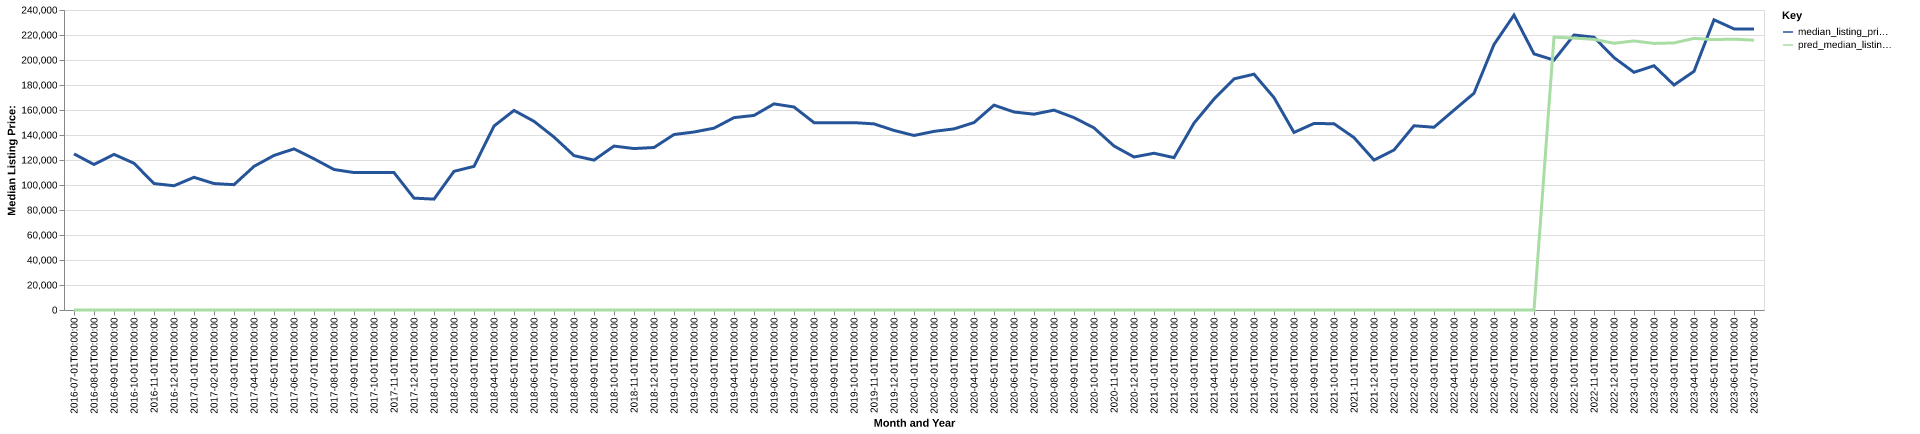

Data behind this chart, as committed beside it:
date, time_idx, median_listing_price, thirty_year_interest_rate_five, month, county_name, active_listing_count, median_days_on_market, pred_median_listing_price, month_year
2016-07-01, 0, 124900, 3.72, 7, freeborn, mn, 182.0, 73.0, 0, Jul-2016
2016-08-01, 1, 116400, 3.73, 8, freeborn, mn, 167.0, 84.0, 0, Aug-2016
2016-09-01, 2, 124500, 3.66, 9, freeborn, mn, 167.0, 81.0, 0, Sep-2016
2016-10-01, 3, 117400, 3.64, 10, freeborn, mn, 152.0, 79.0, 0, Oct-2016
2016-11-01, 4, 101150, 3.66, 11, freeborn, mn, 138.0, 78.0, 0, Nov-2016
2016-12-01, 5, 99400, 3.48, 12, freeborn, mn, 125.0, 87.0, 0, Dec-2016
2017-01-01, 6, 106150, 3.45, 1, freeborn, mn, 112.0, 106.0, 0, Jan-2017
2017-02-01, 7, 101150, 3.5, 2, freeborn, mn, 112.0, 113.0, 0, Feb-2017
2017-03-01, 8, 100250, 3.52, 3, freeborn, mn, 112.0, 105.0, 0, Mar-2017
2017-04-01, 9, 114900, 4.03, 4, freeborn, mn, 131.0, 50.0, 0, Apr-2017
2017-05-01, 10, 123650, 4.32, 5, freeborn, mn, 148.0, 49.0, 0, May-2017
2017-06-01, 11, 128900, 4.2, 6, freeborn, mn, 143.0, 55.0, 0, Jun-2017
2017-07-01, 12, 120950, 4.19, 7, freeborn, mn, 148.0, 65.0, 0, Jul-2017
2017-08-01, 13, 112400, 4.3, 8, freeborn, mn, 141.0, 77.0, 0, Aug-2017
2017-09-01, 14, 109950, 4.1, 9, freeborn, mn, 136.0, 92.0, 0, Sep-2017
2017-10-01, 15, 109900, 4.05, 10, freeborn, mn, 117.0, 86.0, 0, Oct-2017
2017-11-01, 16, 109925, 3.94, 11, freeborn, mn, 102.0, 95.0, 0, Nov-2017
2017-12-01, 17, 89500, 4.03, 12, freeborn, mn, 86.0, 99.0, 0, Dec-2017
2018-01-01, 18, 88700, 3.93, 1, freeborn, mn, 83.0, 119.0, 0, Jan-2018
2018-02-01, 19, 110925, 3.83, 2, freeborn, mn, 75.0, 126.0, 0, Feb-2018
2018-03-01, 20, 114900, 3.94, 3, freeborn, mn, 74.0, 99.0, 0, Mar-2018
2018-04-01, 21, 147175, 3.95, 4, freeborn, mn, 68.0, 50.0, 0, Apr-2018
2018-05-01, 22, 159650, 3.99, 5, freeborn, mn, 81.0, 31.0, 0, May-2018
2018-06-01, 23, 150950, 4.15, 6, freeborn, mn, 99.0, 43.0, 0, Jun-2018
2018-07-01, 24, 138350, 4.4, 7, freeborn, mn, 95.0, 54.0, 0, Jul-2018
2018-08-01, 25, 123500, 4.46, 8, freeborn, mn, 89.0, 57.0, 0, Aug-2018
2018-09-01, 26, 119900, 4.58, 9, freeborn, mn, 85.0, 68.0, 0, Sep-2018
2018-10-01, 27, 131150, 4.66, 10, freeborn, mn, 95.0, 58.0, 0, Oct-2018
2018-11-01, 28, 129150, 4.62, 11, freeborn, mn, 93.0, 69.0, 0, Nov-2018
2018-12-01, 29, 130000, 4.54, 12, freeborn, mn, 89.0, 73.0, 0, Dec-2018
2019-01-01, 30, 140375, 4.6, 1, freeborn, mn, 71.0, 86.0, 0, Jan-2019
2019-02-01, 31, 142400, 4.72, 2, freeborn, mn, 57.0, 95.0, 0, Feb-2019
2019-03-01, 32, 145471, 4.9, 3, freeborn, mn, 68.0, 81.0, 0, Mar-2019
2019-04-01, 33, 153900, 4.94, 4, freeborn, mn, 84.0, 61.0, 0, Apr-2019
2019-05-01, 34, 155650, 4.75, 5, freeborn, mn, 93.0, 45.0, 0, May-2019
2019-06-01, 35, 164900, 4.51, 6, freeborn, mn, 97.0, 52.0, 0, Jun-2019
2019-07-01, 36, 162400, 4.41, 7, freeborn, mn, 104.0, 51.0, 0, Jul-2019
2019-08-01, 37, 149900, 4.41, 8, freeborn, mn, 113.0, 60.0, 0, Aug-2019
2019-09-01, 38, 149900, 4.2, 9, freeborn, mn, 119.0, 60.0, 0, Sep-2019
2019-10-01, 39, 149900, 4.14, 10, freeborn, mn, 125.0, 60.0, 0, Oct-2019
2019-11-01, 40, 148900, 3.84, 11, freeborn, mn, 123.0, 66.0, 0, Nov-2019
2019-12-01, 41, 143650, 3.81, 12, freeborn, mn, 115.0, 80.0, 0, Dec-2019
2020-01-01, 42, 139625, 3.75, 1, freeborn, mn, 103.0, 90.0, 0, Jan-2020
2020-02-01, 43, 142900, 3.73, 2, freeborn, mn, 92.0, 109.0, 0, Feb-2020
2020-03-01, 44, 144900, 3.78, 3, freeborn, mn, 99.0, 84.0, 0, Mar-2020
2020-04-01, 45, 149950, 3.75, 4, freeborn, mn, 100.0, 55.0, 0, Apr-2020
2020-05-01, 46, 163900, 3.74, 5, freeborn, mn, 105.0, 57.0, 0, May-2020
2020-06-01, 47, 158400, 3.72, 6, freeborn, mn, 95.0, 62.0, 0, Jun-2020
2020-07-01, 48, 156650, 3.49, 7, freeborn, mn, 81.0, 71.0, 0, Jul-2020
2020-08-01, 49, 159900, 3.65, 8, freeborn, mn, 85.0, 54.0, 0, Aug-2020
2020-09-01, 50, 153900, 3.33, 9, freeborn, mn, 76.0, 50.0, 0, Sep-2020
2020-10-01, 51, 145700, 3.28, 10, freeborn, mn, 71.0, 50.0, 0, Oct-2020
2020-11-01, 52, 131200, 3.21, 11, freeborn, mn, 66.0, 48.0, 0, Nov-2020
2020-12-01, 53, 122400, 3.07, 12, freeborn, mn, 52.0, 51.0, 0, Dec-2020
2021-01-01, 54, 125400, 2.99, 1, freeborn, mn, 35.0, 74.0, 0, Jan-2021
2021-02-01, 55, 121900, 2.93, 2, freeborn, mn, 29.0, 75.0, 0, Feb-2021
2021-03-01, 56, 149500, 2.88, 3, freeborn, mn, 29.0, 39.0, 0, Mar-2021
2021-04-01, 57, 168725, 2.84, 4, freeborn, mn, 24.0, 52.0, 0, Apr-2021
2021-05-01, 58, 184900, 2.71, 5, freeborn, mn, 30.0, 23.0, 0, May-2021
2021-06-01, 59, 188650, 2.79, 6, freeborn, mn, 27.0, 37.0, 0, Jun-2021
... 25 more rows
